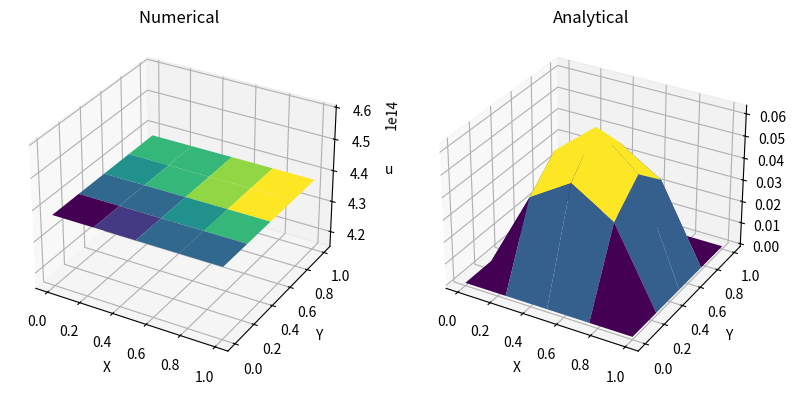

Write Python code to recreate this figure.
import numpy as np
import matplotlib.pyplot as plt
from matplotlib.tri import Triangulation
from mpl_toolkits.mplot3d.art3d import Poly3DCollection
from scipy.sparse import lil_matrix
from scipy.sparse.linalg import spsolve

'''
Points: Vertice coordinate and global index
Nx = number of elemnts points in x direction
Ny = number of elemnts points in y direction
'''
n = 4


def rhs(x, y):
    return 2 * (x + y - x * x - y * y)

def exactsol(x, y):
    return x * y * (1 - x) * (1 - y)


def mesh_grid(i, n):
    x_axis = np.linspace(0, 1, n + 1, endpoint=True)
    y_axis = np.linspace(0, 1, n + 1, endpoint=True)
    # xx, yy = np.meshgrid(x_axis, y_axis)
    yy, xx = np.meshgrid(y_axis, x_axis)
    xy = np.stack([xx, yy], axis=2)
    vertice = xy[i[0], i[1]]
    # 定位所有网格点 并获取顶点的 x 坐标和 y 坐标， i 相当于是全局坐标idx传入，如果是三角形的话 三个顶点的全局坐标idx有一定的关联关系
    # index_1d = i[0] * (n + 1) + i[1]
    index_1d = i[1] * (n + 1) + i[0]

    return vertice, index_1d


class solve_poisson_equation_cst:
    def __init__(self, vertice_i, veritice_j, veritice_k):
        self.vertice_i = vertice_i
        self.vertice_j = veritice_j
        self.vertice_k = veritice_k

        self.vertice_i, self.index_i = mesh_grid(self.vertice_i, n)
        self.vertice_j, self.index_j = mesh_grid(self.vertice_j, n)
        self.vertice_k, self.index_k = mesh_grid(self.vertice_k, n)

        self.x1, self.y1 = self.vertice_i[0], self.vertice_i[1]
        self.x2, self.y2 = self.vertice_j[0], self.vertice_j[1]
        self.x3, self.y3 = self.vertice_k[0], self.vertice_k[1]

        self.area = 0.5 * np.abs(
            self.x1 * (self.y2 - self.y3) + self.x2 * (self.y3 - self.y1) + self.x3 * (self.y1 - self.y2))

    '''Function to modify'''

    # def rhs(self, x, y):
    #     return 2 * (x + y - x * x - y * y)
    #     # raise NotImplementedError
    # def exactsol(self, x, y):
    #     return x * y * (1-x) * (1-y)
    # raise NotImplementedError

    def stiffness_matrix(self, global_K):
        diff_ij = self.vertice_i - self.vertice_j
        diff_ik = self.vertice_i - self.vertice_k
        diff_jk = self.vertice_j - self.vertice_k

        #local_K = np.zeros((3, 3))
        local_K = np.array(
            [[np.dot(diff_jk, diff_jk), np.dot(diff_ik, -diff_jk), np.dot(diff_ij, diff_jk)],
             [np.dot(diff_ik, -diff_jk), np.dot(diff_ik, diff_ik), np.dot(-diff_ij, diff_ik)],
             [np.dot(diff_ij, diff_jk), np.dot(-diff_ij, diff_ik), np.dot(diff_ij, diff_ij)]
             ]) / (4 * self.area)
        # print('local_K[3]', local_K[2])
        # plt.imshow(local_K)
        # plt.show()
        sub_index = [self.index_i, self.index_j, self.index_k]

        global_K[np.ix_(sub_index,
                        sub_index)] += local_K  # 用np.ix_(行， 列)来更新矩阵的元素，因为三角形三个顶点的全局坐标已经覆盖了全部行(Nx+1) * (Ny+1) 以及全部列

        # print('global_K', global_K)
        # plt.imshow(global_K)
        # plt.show()
        # return global_K

    def load_vector(self, global_F):
        def numerical_integration(x, y):
            shape_i = (self.x2 * self.y3 - self.x3 * self.y2 + x * (self.y2 - self.y3) + y * (self.x3 - self.x2)) / (
                        2 * self.area)
            shape_j = (self.x3 * self.y1 - self.x1 * self.y3 + x * (self.y3 - self.y1) + y * (self.x1 - self.x3)) / (
                        2 * self.area)
            shape_k = (self.x1 * self.y2 - self.x2 * self.y1 + x * (self.y1 - self.y2) + y * (self.x2 - self.x1)) / (
                        2 * self.area)

            shape_function = [shape_i, shape_j, shape_k]
            local_F = [shape_function[i] * rhs(x, y) * self.area for i in range(3)]
            local_F = np.array(local_F)
            return local_F

        x = (self.x1 + self.x2 + self.x3) / 3
        y = (self.y1 + self.y2 + self.y3) / 3

        local_F = numerical_integration(x, y)

        global_F[self.index_i] += local_F[0]
        global_F[self.index_j] += local_F[1]
        global_F[self.index_k] += local_F[2]

        return local_F[0], local_F[1], local_F[2]


element_list = []
# 对于每个内部格点，需要添加两个三角形
for ix in range(n):
    for iy in range(n):
        element_list.append(solve_poisson_equation_cst((ix, iy), (ix + 1, iy), (ix, iy + 1)))
        element_list.append(solve_poisson_equation_cst((ix, iy + 1), (ix + 1, iy), (ix + 1, iy + 1)))

global_stiffness = np.zeros(((n + 1) ** 2, (n + 1) ** 2))
#global_stiffness = lil_matrix(((n + 1) ** 2, (n + 1) **2 ))
global_load = np.zeros((n + 1) ** 2)

'''stiffness'''
[ele.stiffness_matrix(global_stiffness) for ele in element_list]
# print(global_stiffness)
# global_stiffness = global_stiffness.tocsr()

'''Load vector'''
[ele.load_vector(global_load) for ele in element_list]
# print('global_load_before',  global_load)
# print('global_load_before_shape',  global_load.shape)

# '''boundary conditions'''
# x = np.linspace(0, 1, n)
# h = x[1] - x[0]
# for i in range(n + 1):
#     global_stiffness[i * (n + 1), i * (n + 1)] = 1  # left
#     global_load[i * (n + 1)] = exactsol(0, i * h)  # fill the left boundary condition

#     global_stiffness[i * (n + 1) + n, i * (n + 1) + n] = 1  # right
#     global_load[i * (n + 1) + n] = exactsol(1, i * h)

#     global_stiffness[i, i] = 1  # down
#     global_load[i] = exactsol(i * h, 0)

#     global_stiffness[(n + 1) * n + i, (n + 1) * n + i] = 1  # up
#     global_load[(n + 1) * n + i] = exactsol(i * h, 1)

# numerical_u = spsolve(global_stiffness, global_load)
# print(numerical_u)
# print('global_load_afterboundary',  global_load)
# print('global_load_after_shape',  global_load.shape)


numerical_u = np.linalg.solve(global_stiffness, global_load)
# print('numerical_u', numerical_u)
numerical_u = numerical_u.reshape((n+1, n+1))

# exact_u =  [exactsol(i*h, i*h) for i in range(n + 1)]
# error = abs(numerical_u-exact_u)
# print('numerical_u', numerical_u)
# print(numerical_u.shape)

def visualize(n):

    '''Numerical solution'''
    x = np.linspace(0, 1, n + 1, endpoint=True)
    y = np.linspace(0, 1, n + 1, endpoint=True)
    Y, X = np.meshgrid(y, x)
    # X, Y = np.meshgrid(x, y)
    u_real = exactsol(X, Y)
    # error = np.zeros(numerical_u.shape)
    # error[:] = abs(numerical_u - u_real)
    # error_max = np.max(error)

    '''Visualize'''
    fig = plt.figure(figsize=(15, 5))
    ax1 = fig.add_subplot(131, projection='3d')
    ax1.plot_surface(X, Y, numerical_u, cmap='viridis')
    ax1.set_xlabel('X')
    ax1.set_ylabel('Y')
    ax1.set_zlabel('u')
    plt.title('Numerical ')

    ax2 = fig.add_subplot(132, projection='3d')
    ax2.plot_surface(X, Y, u_real, cmap='viridis')
    ax2.set_xlabel('X')
    ax2.set_ylabel('Y')
    ax2.set_zlabel('u')
    plt.title('Analytical')

    # ax3 = fig.add_subplot(133, projection='3d')
    # ax3.plot_surface(X, Y, error, cmap='viridis')
    # ax3.set_xlabel('X')
    # ax3.set_ylabel('Y')
    # ax3.set_zlabel('Z')
    # ax3.set_title("Error")

    # filename = (f'Five-Points_Difference_Numerical_Analytical_at h = {h}.pdf')
    # plt.savefig(filename, format='pdf', bbox_inches='tight')
    plt.show()

    # return error_max

# error_max = visualize(n)
# print(error_max)
visualize(n)
